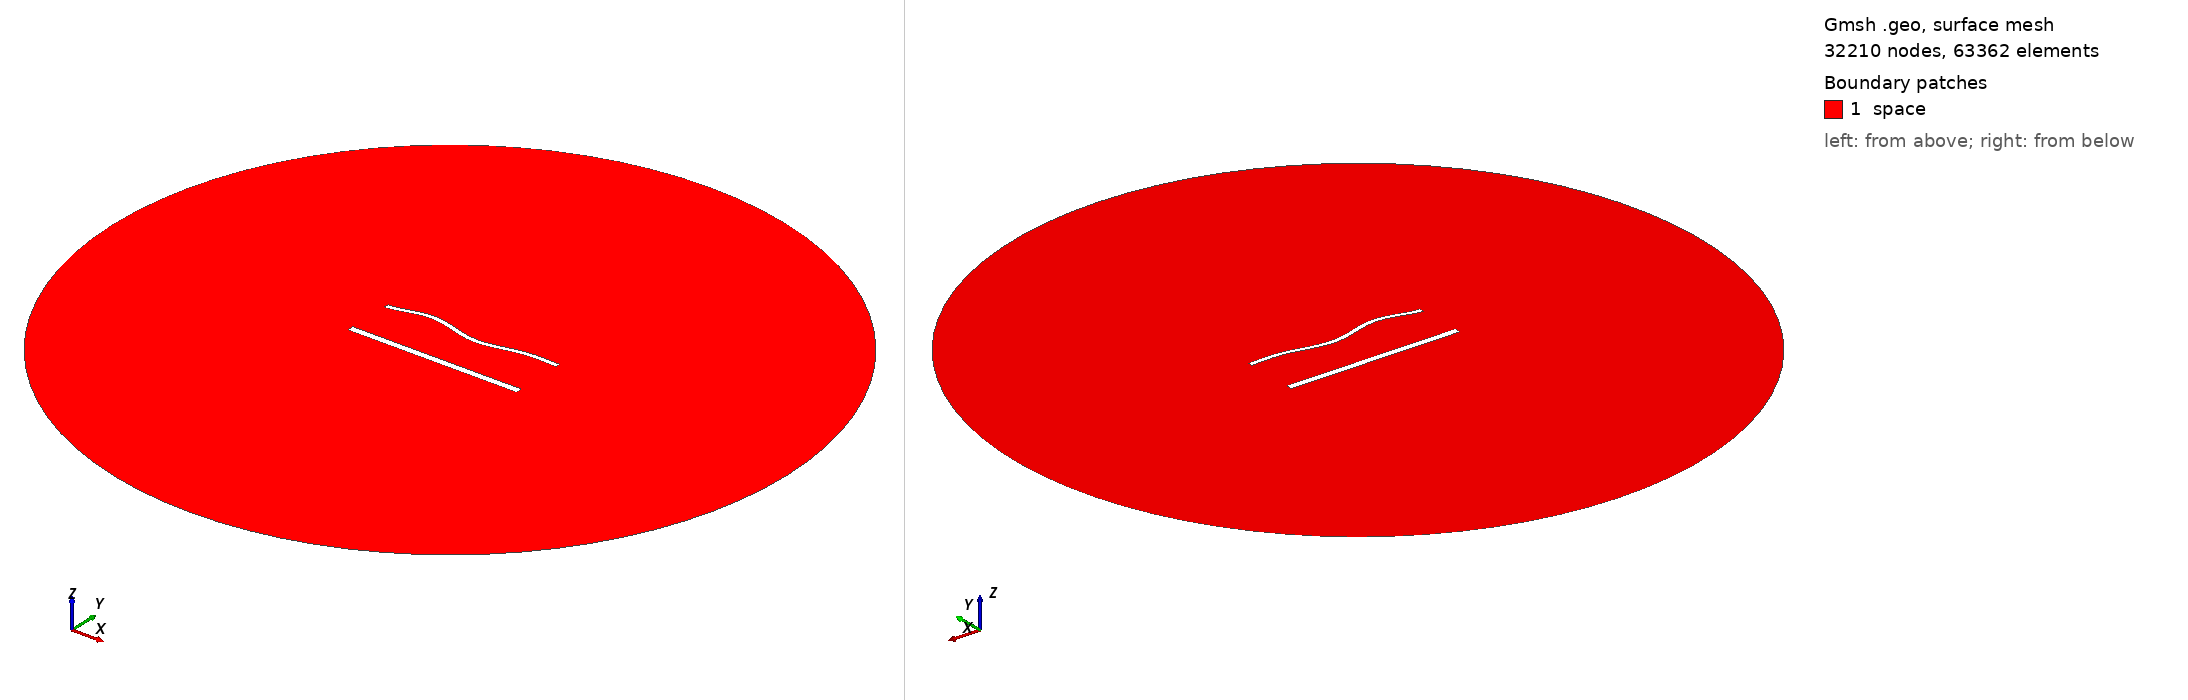

Gmsh geometry script, surface-meshed: 32210 nodes, 63362 surface elements. Boundary patches (legend numbers): 1 space. Left view from above one corner, right view from below the opposite corner. Legend entries are the model's physical surfaces. The drawing asked Gmsh for element sizes between 1% and 20% of the model's largest extent; the script's own settings can give other sizes.

=== 1935.geo (drawn) ===
//---------------------------------------
// Geometry kernel
//---------------------------------------

SetFactory("OpenCASCADE");



//---------------------------------------
// Parameters of the geometry
//---------------------------------------

// Overetch of the upper plate
overetch = 0.5;

// Distance between the plates
distance = 27.5;

// Discretization over the x axis (for the deformation)
nx = 50; 

// Length of the plate
L = 100 - overetch; 

// Number of modes
n = 4; 

// 1st mode coefficient
coeff(1) = 1.5;
beta(1) = 0.596864 * 3.1415926535 / L;

// 2nd mode coefficient
coeff(2) = 0.0;
beta(2) = 1.49418 * 3.1415926535 / L;

// 3rd mode coefficient
coeff(3) = 1.5;
beta(3) = 2.50025 * 3.1415926535 / L;

// 4th mode coefficient
coeff(4) = 1.5;
beta(4) = 3.49999 * 3.1415926535 / L;



//---------------------------------------
// Upper plate (deformed rectangle)
//---------------------------------------

// Coordiantes of the upper plate
xmin = -50;
xmax = 50 - overetch;

// Height of the upper plate
yheight = 4 - 2 * overetch;

// Indexes of the points
UpperID[] = {};
LowerID[] = {};
LeftID[] = {};
RightID[] = {};

// Point index
p = 1;

// Horizontal edges
For i In {1:nx}
    x = xmin + (i-1)*(xmax - xmin)/(nx-1);

    y_bottom = distance / 2 + overetch;
    For j In {1:n}
        C = (Cosh(beta(j)*L) + Cos(beta(j)*L)) / (Sinh(beta(j)*L) + Sin(beta(j)*L));
        y_bottom  = y_bottom + coeff(j) * (Cosh(beta(j)*(x+50)) - Cos(beta(j)*(x+50)) - C * (Sinh(beta(j)*(x+50)) - Sin(beta(j)*(x+50))));
    EndFor

    y_top = y_bottom + yheight;

    Point(p) = {x, y_top, 0, 1.0};
    UpperID[i] = p;
    p = p + 1;

    Point(p) = {x, y_bottom, 0, 1.0};
    LowerID[i] = p;
    p = p + 1;
EndFor

// Create point lists
UpperPts[] = {}; LowerPts[] = {};
For i In {1:nx}
  UpperPts[] += {UpperID[i]};
  LowerPts[] += {LowerID[i]};
EndFor

// Build splines
Spline(1) = {UpperPts[]};
Spline(2) = {LowerPts[]};
Line(3) = {LowerPts[nx-1], UpperPts[nx-1]};
Line(4) = {LowerPts[0], UpperPts[0]};

// Build the plane surface
Curve Loop(1) = {2, 3, -1, -4};
Plane Surface(1) = {1};



//---------------------------------------
// Lower plate (rectangle)
//---------------------------------------

// Vertices
Point(1001) = {-50, -distance/2, 0, 1.0};
Point(1002) = { 50, -distance/2, 0, 1.0};
Point(1003) = { 50,  -distance/2 + 4, 0, 1.0};
Point(1004) = {-50,  -distance/2 + 4, 0, 1.0};

// Edges
Line(5) = {1001, 1002};
Line(6) = {1002, 1003};
Line(7) = {1003, 1004};
Line(8) = {1004, 1001};

// Plane surface
Line Loop(2) = {5, 6, 7, 8};
Plane Surface(2) = {2}; 



//---------------------------------------
// Outer (fictious) boundary
//---------------------------------------

// Points
Point(1005) = {0, 0, 0};       // Center
Point(1006) = {200, 0, 0};     // Start point
Point(1007) = {0, 200, 0};     // 90 degrees
Point(1008) = {-200, 0, 0};    // 180 degrees
Point(1009) = {0, -200, 0};    // 270 degrees

// Circle arcs (each needs start, center, end)
Circle(9) = {1006, 1005, 1007};
Circle(10) = {1007, 1005, 1008};
Circle(11) = {1008, 1005, 1009};
Circle(12) = {1009, 1005, 1006};

// Plane surface for the entire domain
Curve Loop(3) = {9, 10, 11, 12};
Surface(3) = {3};

// Subtract the plates from the whole domain to obtain the actual domain where we want to solve the equations
BooleanDifference{ Surface{3}; Delete; }{ Surface{1}; Surface{2}; Delete; }




//---------------------------------------
// Transfinite Lines/Curves
//---------------------------------------

// Set the number of points on the boundaries
r = 6;
d = 0.15;

// Plates
Transfinite Curve {1} = 50*r/4 Using Progression 1;
Transfinite Line {2} = 50*r Using Progression 1;
Transfinite Curve {3, 4} = 2*r Using Progression 1+d;
Transfinite Line {5} = 50*r/4 Using Progression 1;
Transfinite Line {7} = 50*r Using Progression 1;
Transfinite Line {6} = 2*r Using Progression 1-d;
Transfinite Line {8} = 2*r Using Progression 1+d;

// Outer boundary
Transfinite Line {9, 10, 11, 12} = 20 Using Progression 1;



//---------------------------------------
// Physical groups
//---------------------------------------                

// Physical curves (boundaries)
Physical Line("force_segment", 10) = {2};
Physical Line("upper_plate", 11) = {1, 3, 4};
Physical Line("lower_plate", 12) = {5, 6, 7, 8};
Physical Line("boundary", 20) = {9, 10, 11, 12};

// Physical Surfaces
Physical Surface("space", 30) = {3};



//---------------------------------------
// 6. Generate the Mesh
//---------------------------------------

// 2D mesh generation
Mesh 2;
